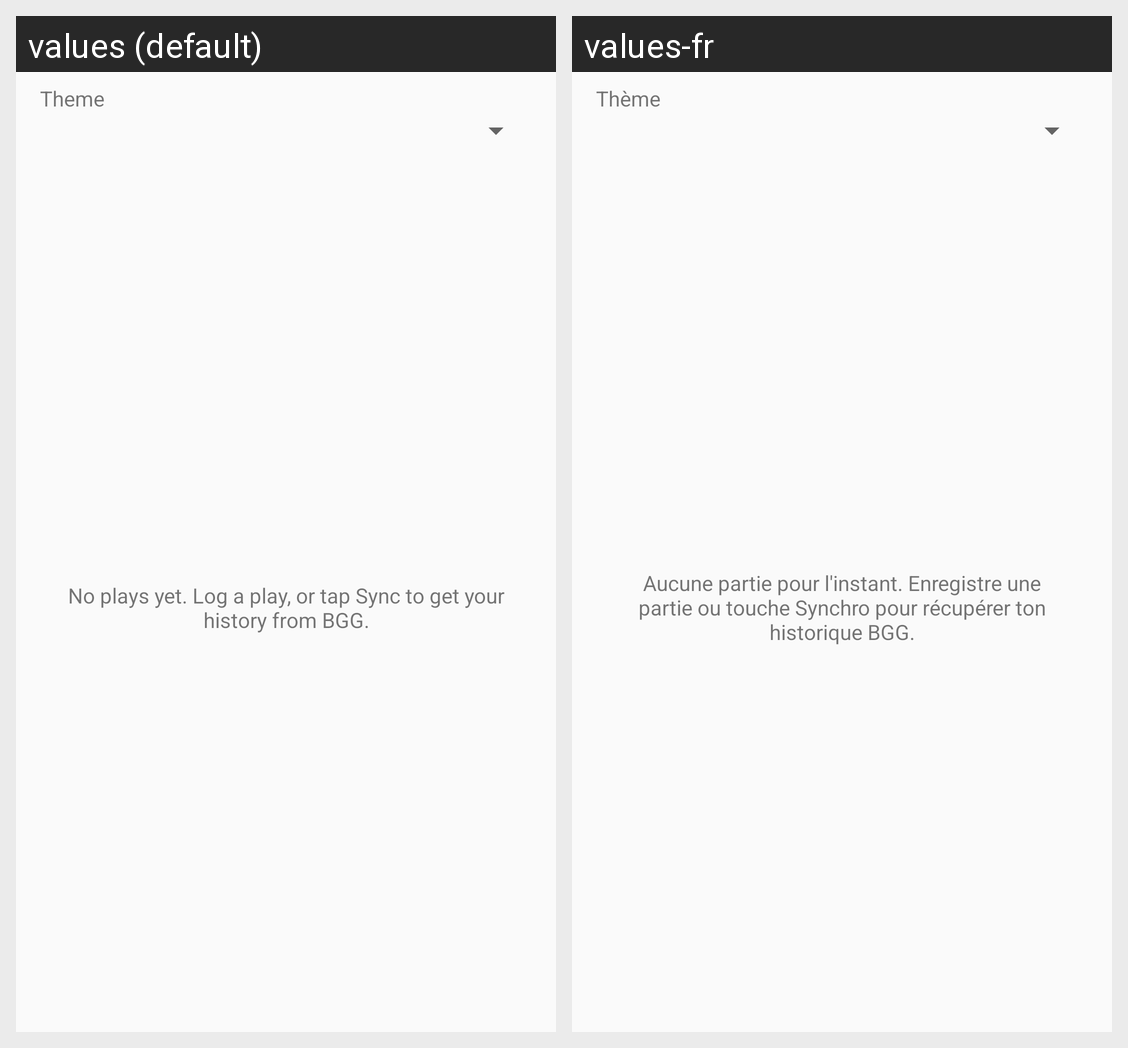

Strings drawn on this Android screen and how each of the app's shown locales translates them:
Android screen res/layout/activity_games.xml rendered under 2 locales, left to right: values (default), values-fr. Device: Nexus 5 (rendered at 1080×1920; each locale shown at half size, 540×960, under a caption strip naming it); theme android:Theme.Material.Light.DarkActionBar.
Strings drawn on this screen, with the default value and each locale's value (text and hints the layout hard-codes, and strings that could not be matched under every locale, appear in the picture but are not listed):

theme_label
  values: Theme
  values-fr: Thème

games_empty
  values: No plays yet. Log a play, or tap Sync to get your history from BGG.
  values-fr: Aucune partie pour l'instant. Enregistre une partie ou touche Synchro pour récupérer ton historique BGG.
